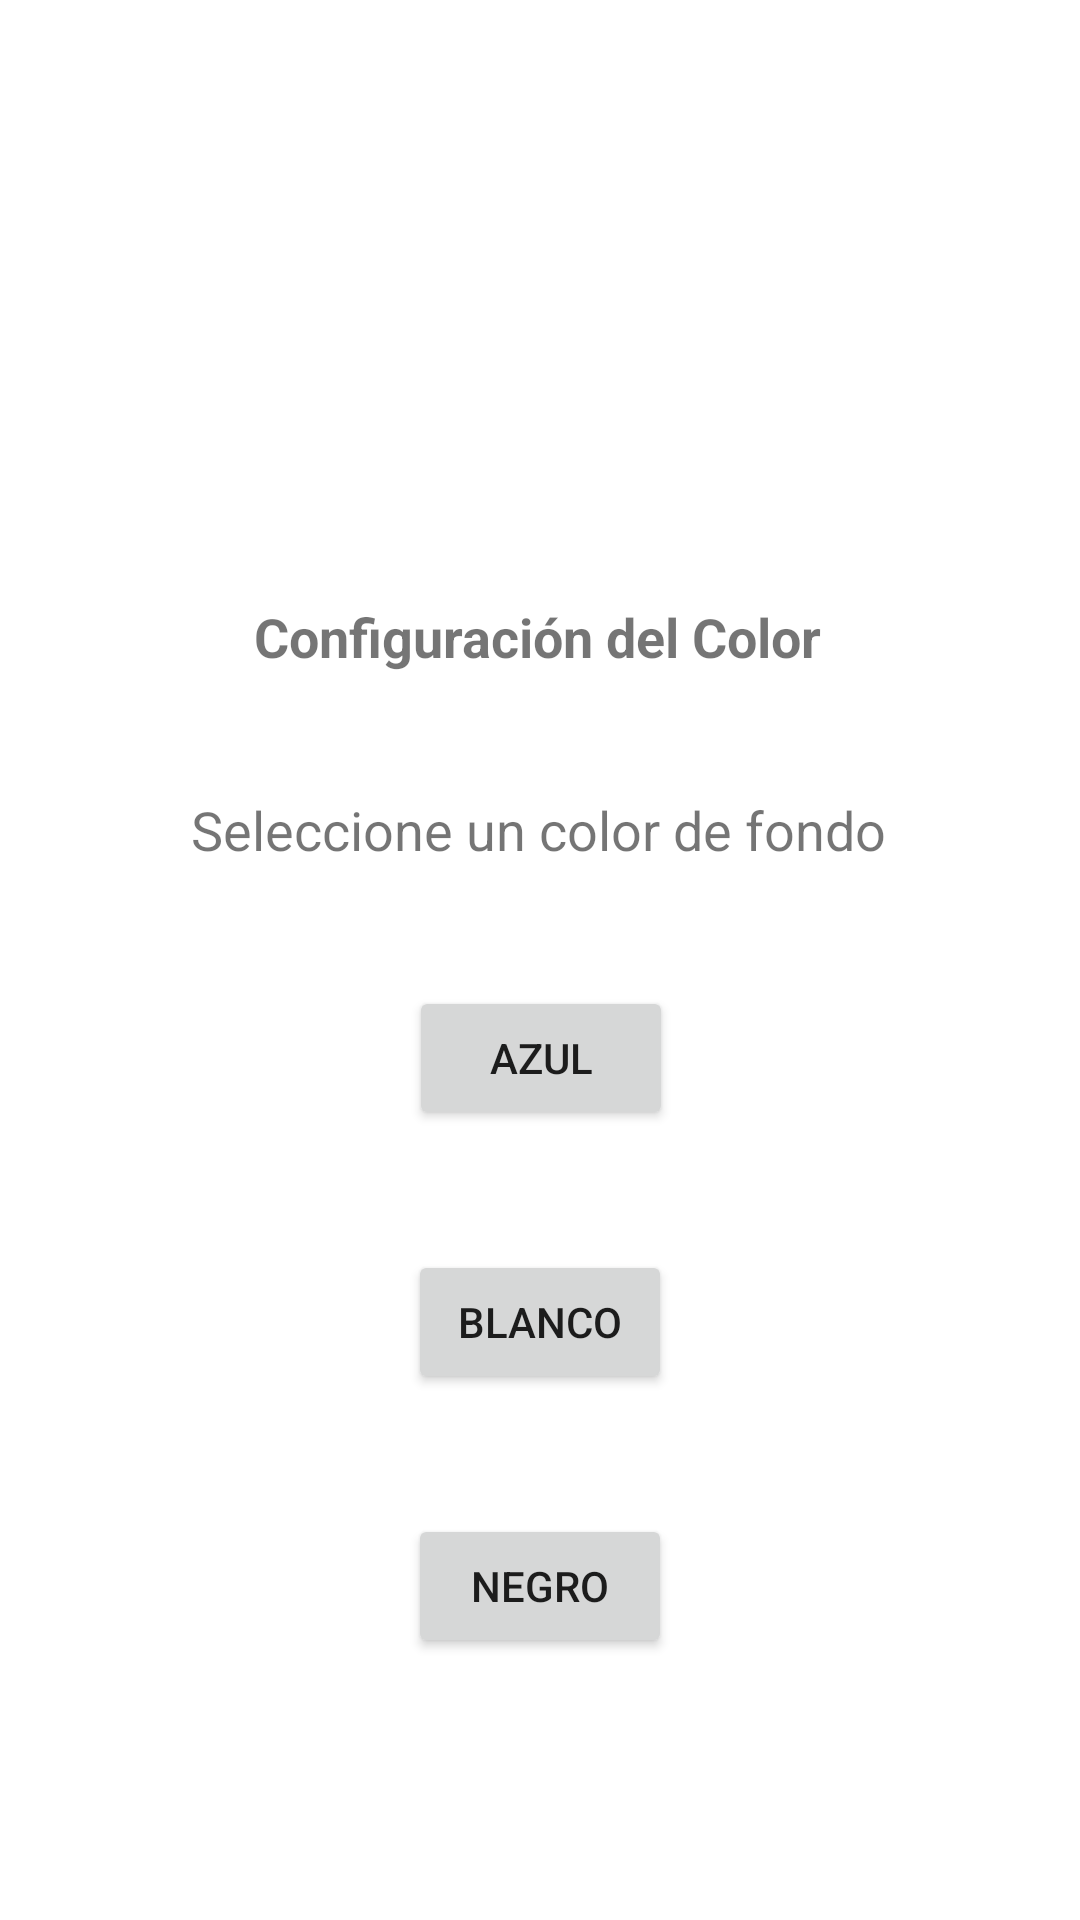

Layout XML and referenced resources for this Android screen:
<!-- AndroidManifest.xml: application theme Theme.Taller3 -->
<!-- res/layout/activity_color_pagina.xml -->
<?xml version="1.0" encoding="utf-8"?>
<androidx.constraintlayout.widget.ConstraintLayout xmlns:android="http://schemas.android.com/apk/res/android"
    xmlns:app="http://schemas.android.com/apk/res-auto"
    xmlns:tools="http://schemas.android.com/tools"
    android:id="@+id/pagina2"
    android:layout_width="match_parent"
    android:layout_height="match_parent"
    tools:context=".colorPagina">

    <TextView
        android:id="@+id/textView3"
        android:layout_width="wrap_content"
        android:layout_height="wrap_content"
        android:layout_marginTop="40dp"
        android:text="Seleccione un color de fondo"
        android:textSize="18sp"
        app:layout_constraintEnd_toEndOf="parent"
        app:layout_constraintHorizontal_bias="0.497"
        app:layout_constraintStart_toStartOf="parent"
        app:layout_constraintTop_toBottomOf="@+id/textView" />

    <Button
        android:id="@+id/azul"
        android:layout_width="wrap_content"
        android:layout_height="wrap_content"
        android:layout_marginTop="40dp"
        android:text="Azul"
        app:layout_constraintEnd_toEndOf="parent"
        app:layout_constraintHorizontal_bias="0.501"
        app:layout_constraintStart_toStartOf="parent"
        app:layout_constraintTop_toBottomOf="@+id/textView3" />

    <Button
        android:id="@+id/blanco"
        android:layout_width="wrap_content"
        android:layout_height="wrap_content"
        android:layout_marginTop="40dp"
        android:text="Blanco"
        app:layout_constraintEnd_toEndOf="parent"
        app:layout_constraintStart_toStartOf="parent"
        app:layout_constraintTop_toBottomOf="@+id/azul" />

    <Button
        android:id="@+id/negro"
        android:layout_width="wrap_content"
        android:layout_height="wrap_content"
        android:layout_marginTop="40dp"
        android:text="Negro"
        app:layout_constraintEnd_toEndOf="parent"
        app:layout_constraintStart_toStartOf="parent"
        app:layout_constraintTop_toBottomOf="@+id/blanco" />

    <TextView
        android:id="@+id/textView"
        android:layout_width="wrap_content"
        android:layout_height="wrap_content"
        android:layout_marginTop="200dp"
        android:text="Configuración del Color"
        android:textSize="18sp"
        android:textStyle="bold"
        app:layout_constraintEnd_toEndOf="parent"
        app:layout_constraintHorizontal_bias="0.497"
        app:layout_constraintStart_toStartOf="parent"
        app:layout_constraintTop_toTopOf="parent" />
</androidx.constraintlayout.widget.ConstraintLayout>
<!-- resources referenced by this layout -->
<resources>
  <style name="Theme.Taller3" parent="Theme.MaterialComponents.DayNight.DarkActionBar">
          
          <item name="colorPrimary">@color/purple_500</item>
          <item name="colorPrimaryVariant">@color/purple_700</item>
          <item name="colorOnPrimary">@color/white</item>
          
          <item name="colorSecondary">@color/teal_200</item>
          <item name="colorSecondaryVariant">@color/teal_700</item>
          <item name="colorOnSecondary">@color/black</item>
          
          <item name="android:statusBarColor" tools:targetApi="l">?attr/colorPrimaryVariant</item>
          
      </style>
  <!-- not gathered from this repository: default colours our renderer supplied (Android Studio template values) -->
  <color name="purple_500">#FF6200EE</color>
  <color name="purple_700">#FF3700B3</color>
  <color name="teal_200">#FF03DAC5</color>
  <color name="teal_700">#FF018786</color>
  <color name="black">#FF000000</color>
  <color name="white">#FFFFFFFF</color>
</resources>
